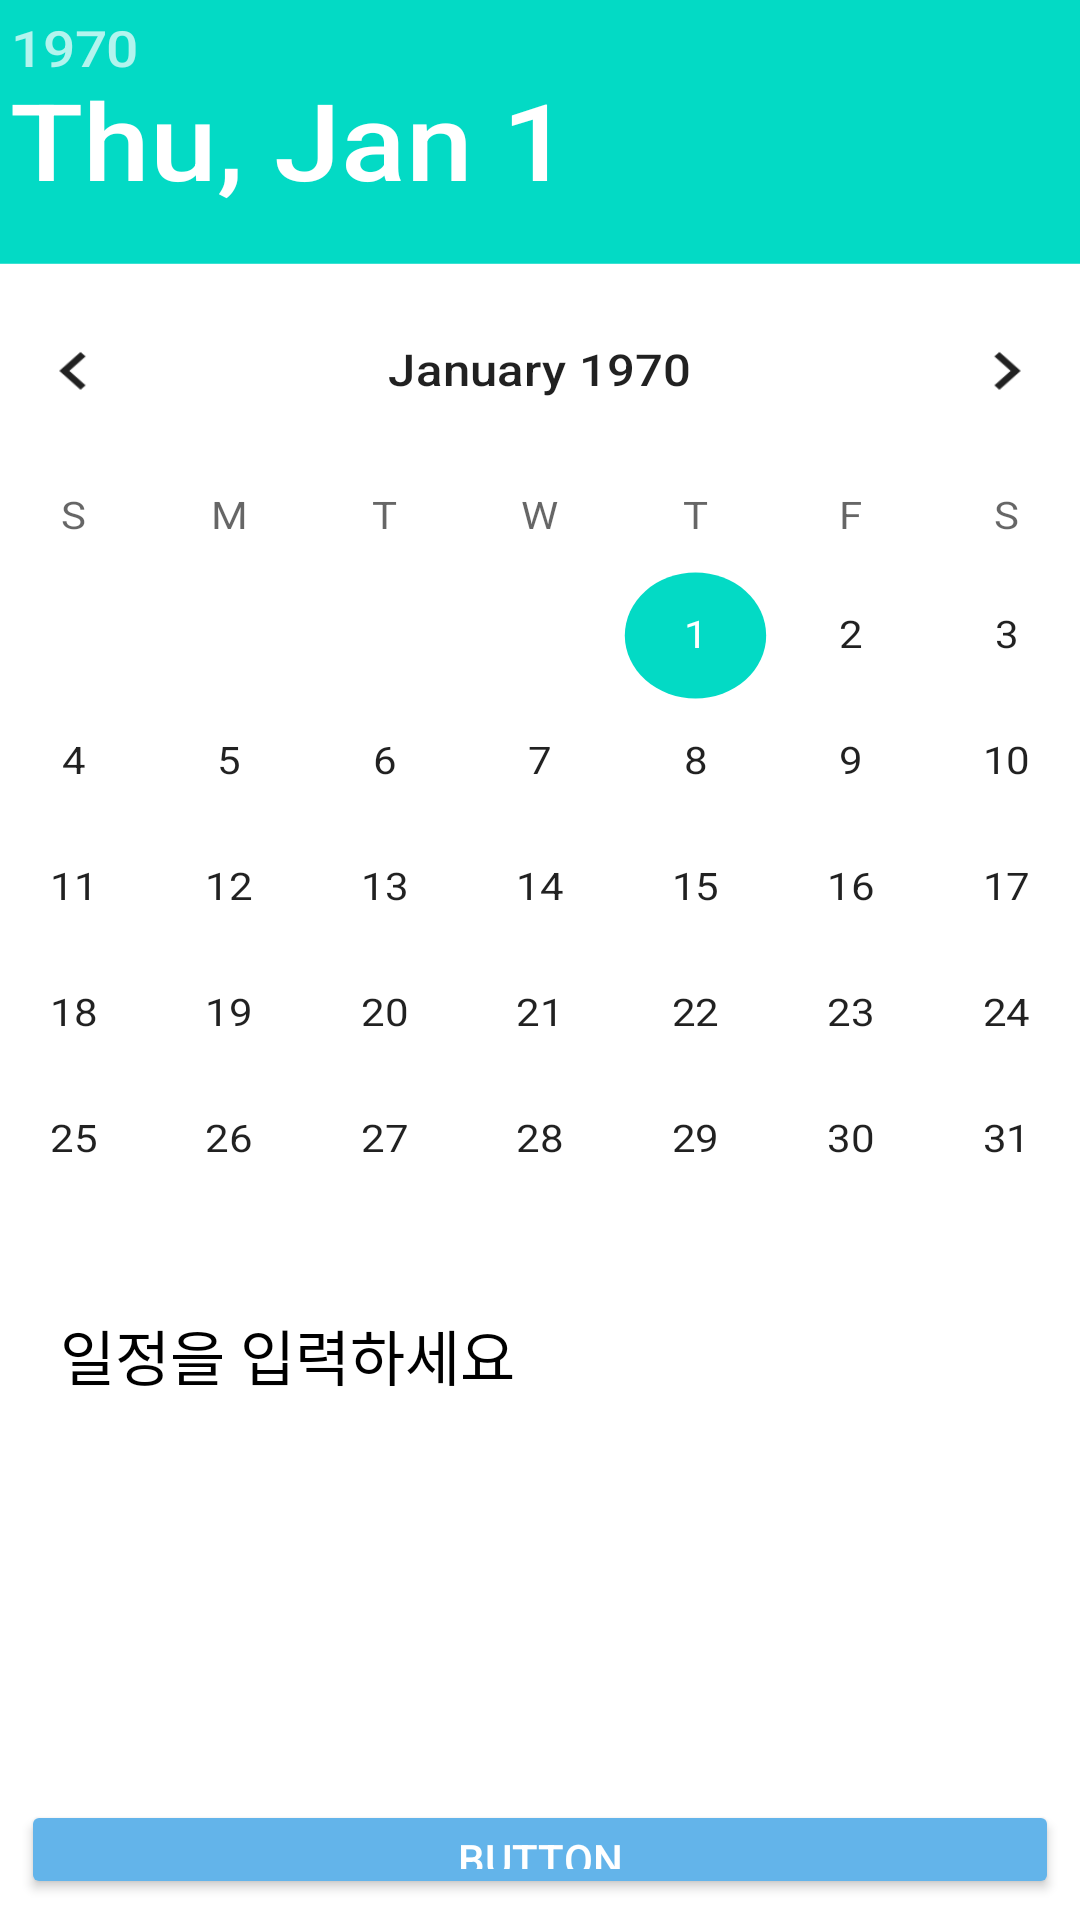

Android layout source for this screen:
<!-- AndroidManifest.xml: application theme Theme.TripChoice -->
<!-- res/layout/activity_schedule.xml -->
<?xml version="1.0" encoding="utf-8"?>
<LinearLayout xmlns:android="http://schemas.android.com/apk/res/android"
    android:layout_width="match_parent"
    android:layout_height="match_parent"
    android:orientation="vertical"
    android:background="#ffffff">


    <LinearLayout
        android:layout_width="match_parent"
        android:layout_height="wrap_content"
        android:layout_weight="1"
        android:orientation="vertical">
        <DatePicker
            android:id="@+id/dp"
            android:layout_width="wrap_content"
            android:layout_height="wrap_content"
            android:layout_gravity="center"
            android:calendarViewShown="false"
            android:scaleX="1.178"
            android:scaleY="1.05"/>
    </LinearLayout>

    <LinearLayout
        android:layout_width="match_parent"
        android:layout_height="wrap_content"
        android:layout_weight="4"
        android:padding="15dp"

        android:orientation="vertical">
        <EditText
            android:background="@drawable/memo_border"
            android:layout_width="match_parent"
            android:layout_height="match_parent"
            android:gravity="top"
            android:hint="일정을 입력하세요"
            android:textColorHint="@color/black"
            android:padding="5dp"
            android:textColor="#000000"
            android:textSize="20dp"
            android:lines="8"
            android:id="@+id/Sed"/>
    </LinearLayout>

    <LinearLayout
        android:layout_width="match_parent"
        android:layout_height="wrap_content"
        android:layout_weight="1"
        android:padding="7dp"
        android:orientation="horizontal">
        <Button
            android:layout_width="wrap_content"
            android:layout_height="wrap_content"
            android:layout_weight="1"
            android:backgroundTint="@color/ButtonColor"
            android:text="Button"
            android:textColor="@color/white"
            android:id="@+id/WriteBtn"/>
    </LinearLayout>

</LinearLayout>
<!-- resources referenced by this layout -->
<resources>
  <color name="ButtonColor">#63B4EA</color>
  <color name="black">#FF000000</color>
  <color name="white">#FFFFFFFF</color>
  <style name="Theme.TripChoice" parent="Theme.MaterialComponents.DayNight.DarkActionBar">
          
          <item name="colorPrimary">@color/BlueGray</item>
          <item name="colorPrimaryVariant">@color/black</item>
          <item name="colorOnPrimary">@color/white</item>
          
          <item name="colorSecondary">@color/teal_200</item>
          <item name="colorSecondaryVariant">@color/teal_700</item>
          <item name="colorOnSecondary">@color/black</item>
          
          <item name="android:statusBarColor" tools:targetApi="l">?attr/colorPrimaryVariant</item>
          
      </style>
  <color name="BlueGray">#273238</color>
  <color name="teal_200">#FF03DAC5</color>
  <color name="teal_700">#FF018786</color>
</resources>
